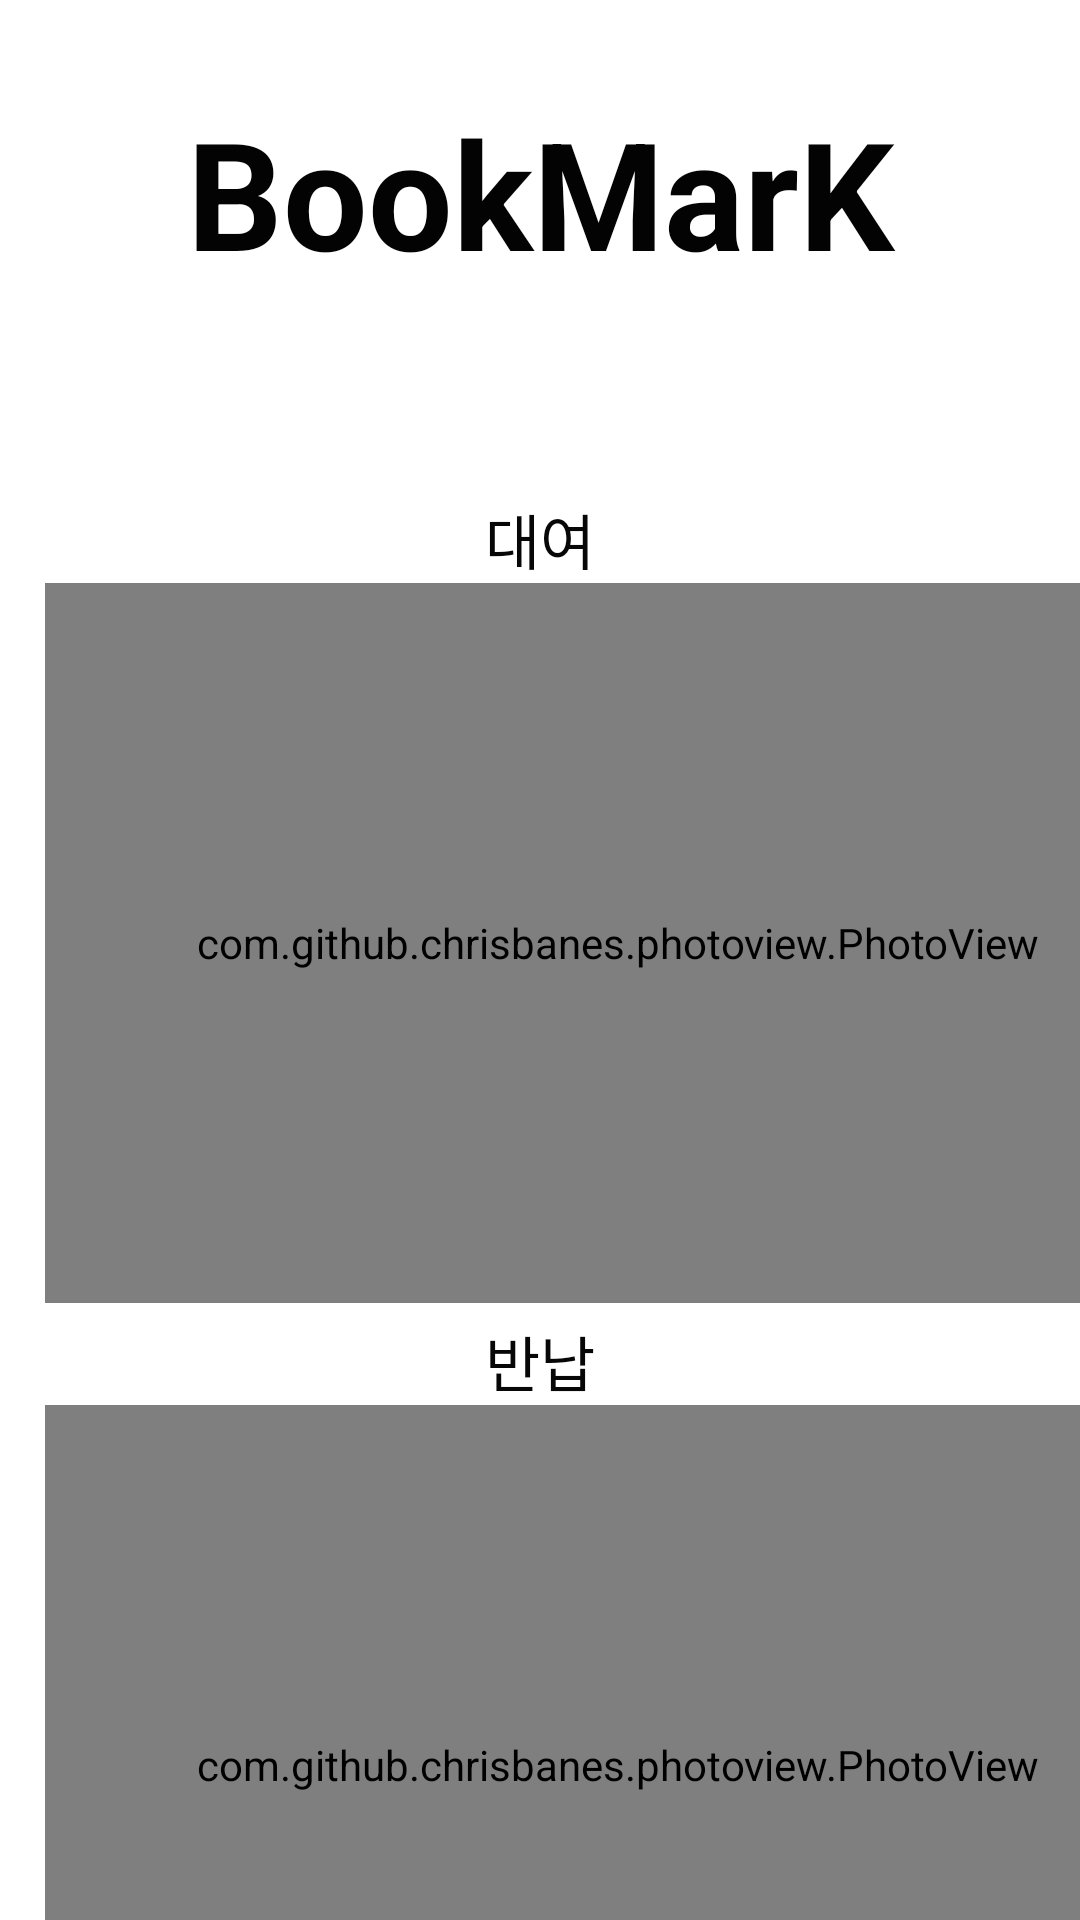

The Android layout XML behind this screen, and the referenced resources:
<!-- AndroidManifest.xml: application theme Theme.Hustar_Project_BMK -->
<!-- res/layout/text.xml -->
<?xml version="1.0" encoding="utf-8"?>
<LinearLayout xmlns:android="http://schemas.android.com/apk/res/android"
    xmlns:app="http://schemas.android.com/apk/res-auto"
    xmlns:tools="http://schemas.android.com/tools"
    android:layout_width="match_parent"
    android:layout_height="match_parent"
    android:orientation="vertical"
    tools:context=".Text"
    tools:ignore="MissingDefaultResource">

    <LinearLayout
        android:layout_width="match_parent"
        android:layout_height="wrap_content"
        android:orientation="vertical">

        <Space
            android:layout_width="match_parent"
            android:layout_height="22dp" />

        <TextView
            android:id="@+id/login_txt4"
            android:layout_width="match_parent"
            android:layout_height="84dp"
            android:layout_gravity="clip_horizontal|center|center_horizontal|center_vertical"
            android:gravity="center_horizontal|center_vertical"
            android:text="BookMarK"
            android:textColor="#040303"
            android:textSize="50sp"
            android:textStyle="bold" />

        <TextView
            android:id="@+id/txtresultname"
            android:lineSpacingMultiplier="1.0"
            android:layout_width="match_parent"
            android:layout_height="46dp"
            android:fontFamily="@font/mari"
            android:gravity="center_horizontal|center_vertical"
            android:textSize="17sp" />

        <Space
            android:layout_width="match_parent"
            android:layout_height="13dp" />

        <LinearLayout
            android:layout_width="match_parent"
            android:layout_height="wrap_content"
            android:orientation="vertical">

            <LinearLayout
                android:layout_width="match_parent"
                android:layout_height="274dp"
                android:orientation="vertical">

                <TextView
                    android:id="@+id/textView5"
                    android:layout_width="match_parent"
                    android:layout_height="wrap_content"
                    android:gravity="center_horizontal|center_vertical"
                    android:text="대여"
                    android:textColor="#070707"
                    android:textSize="20sp" />

                <LinearLayout
                    android:layout_width="match_parent"
                    android:layout_height="match_parent"
                    android:orientation="horizontal">

                    <Space
                        android:layout_width="15dp"
                        android:layout_height="236dp" />

                    <com.github.chrisbanes.photoview.PhotoView
                        android:id="@+id/dect1"
                        android:layout_width="382dp"
                        android:layout_height="240dp"
                        android:layout_marginBottom="10dp"
                        android:scaleType="fitXY"
                        app:srcCompat="@drawable/book"
                        tools:srcCompat="@drawable/book" />

                    <Space
                        android:layout_width="15dp"
                        android:layout_height="236dp" />
                </LinearLayout>

            </LinearLayout>

            <LinearLayout
                android:layout_width="match_parent"
                android:layout_height="match_parent"
                android:orientation="vertical">

                <TextView
                    android:id="@+id/textView6"
                    android:layout_width="match_parent"
                    android:layout_height="wrap_content"
                    android:gravity="center_horizontal|center_vertical"
                    android:fontFamily="@font/mari"
                    android:text="반납"
                    android:textColor="#070707"
                    android:textSize="20sp" />

                <LinearLayout
                    android:layout_width="match_parent"
                    android:layout_height="match_parent"
                    android:orientation="horizontal">

                    <Space
                        android:layout_width="15dp"
                        android:layout_height="237dp" />

                    <com.github.chrisbanes.photoview.PhotoView
                        android:id="@+id/dect2"
                        android:layout_width="382dp"
                        android:layout_height="240dp"
                        android:layout_marginBottom="10dp"
                        android:scaleType="fitXY"
                        app:srcCompat="@drawable/camera_icon"
                        tools:srcCompat="@drawable/camera_icon" />

                    <Space
                        android:layout_width="15dp"
                        android:layout_height="237dp" />
                </LinearLayout>

            </LinearLayout>

        </LinearLayout>

        <LinearLayout
            android:layout_width="match_parent"
            android:layout_height="wrap_content"
            android:orientation="vertical">

            <LinearLayout
                android:layout_width="match_parent"
                android:layout_height="wrap_content"
                android:orientation="vertical" />

            <androidx.appcompat.widget.AppCompatButton
                android:id="@+id/getImage"
                android:layout_width="234dp"
                android:layout_height="wrap_content"
                android:layout_marginLeft="90dp"
                android:layout_marginTop="5dp"
                android:layout_marginRight="70dp"
                android:background="@drawable/btn_custom"
                android:fontFamily="@font/mari"
                android:text="결과확인"
                android:textColor="#FAF6F6"
                android:textSize="20sp" />
        </LinearLayout>

        <androidx.appcompat.widget.AppCompatButton
            android:id="@+id/home"
            android:layout_width="234dp"
            android:layout_height="wrap_content"
            android:layout_marginLeft="90dp"
            android:layout_marginTop="10dp"
            android:background="@drawable/btn_custom"
            android:fontFamily="@font/mari"
            android:minHeight="48dp"
            android:text="홈으로"
            android:textColor="#FAF6F6"
            android:textSize="20sp" />

    </LinearLayout>
</LinearLayout>
<!-- resources referenced by this layout -->
<resources>
  <!-- drawable book: png bitmap (drawable-v24, 68328 bytes) -->
  <!-- drawable btn_custom (drawable) -->
  <?xml version="1.0" encoding="utf-8"?>
  <shape xmlns:android="http://schemas.android.com/apk/res/android"
      android:padding="10dp"
      android:shape="rectangle" >
      <solid android:color="#FFA100" />
      <corners
          android:bottomLeftRadius="12dp"
          android:bottomRightRadius="12dp"
          android:topLeftRadius="12dp"
          android:topRightRadius="12dp" />
      <stroke
          android:width="1dp"
          android:color="#220225" />
  </shape>
  <!-- drawable camera_icon: png bitmap (drawable, 3951 bytes) -->
  <style name="Theme.Hustar_Project_BMK" parent="Theme.MaterialComponents.DayNight.NoActionBar"> 
          
          <item name="colorPrimary">@color/purple_500</item>
          <item name="colorPrimaryVariant">@color/purple_700</item>
          <item name="colorOnPrimary">@color/white</item>
          
          <item name="colorSecondary">@color/teal_200</item>
          <item name="colorSecondaryVariant">@color/teal_700</item>
          <item name="colorOnSecondary">@color/black</item>
          
          <item name="android:statusBarColor" tools:targetApi="l">?attr/colorPrimaryVariant</item>
          
      </style>
  <!-- not gathered from this repository: default colours our renderer supplied (Android Studio template values) -->
  <color name="purple_500">#FF6200EE</color>
  <color name="purple_700">#FF3700B3</color>
  <color name="teal_200">#FF03DAC5</color>
  <color name="teal_700">#FF018786</color>
  <color name="black">#FF000000</color>
  <color name="white">#FFFFFFFF</color>
</resources>
